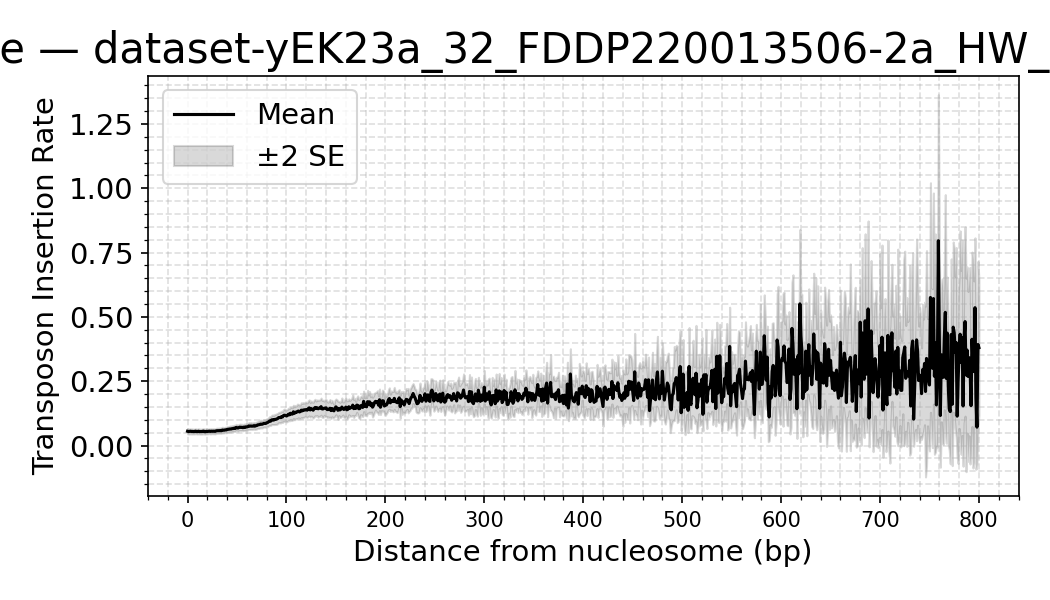

Values plotted in this chart, from the file beside it:
dataset, distance, mean_density, sd_density, n_datasets, se_density
yEK23a_32_FDDP220013506-2a_HW_trimmed_fo…, 0, 0.05554, 0.02073, 16, 0.005182
yEK23a_32_FDDP220013506-2a_HW_trimmed_fo…, 1, 0.05439, 0.01979, 16, 0.004948
yEK23a_32_FDDP220013506-2a_HW_trimmed_fo…, 2, 0.05481, 0.02019, 16, 0.005047
yEK23a_32_FDDP220013506-2a_HW_trimmed_fo…, 3, 0.05554, 0.01883, 16, 0.004708
yEK23a_32_FDDP220013506-2a_HW_trimmed_fo…, 4, 0.05461, 0.02006, 16, 0.005016
yEK23a_32_FDDP220013506-2a_HW_trimmed_fo…, 5, 0.05473, 0.01935, 16, 0.004838
yEK23a_32_FDDP220013506-2a_HW_trimmed_fo…, 6, 0.05438, 0.01874, 16, 0.004685
yEK23a_32_FDDP220013506-2a_HW_trimmed_fo…, 7, 0.05449, 0.01907, 16, 0.004768
yEK23a_32_FDDP220013506-2a_HW_trimmed_fo…, 8, 0.05586, 0.01929, 16, 0.004822
yEK23a_32_FDDP220013506-2a_HW_trimmed_fo…, 9, 0.05457, 0.01876, 16, 0.00469
yEK23a_32_FDDP220013506-2a_HW_trimmed_fo…, 10, 0.05424, 0.01958, 16, 0.004895
yEK23a_32_FDDP220013506-2a_HW_trimmed_fo…, 11, 0.05567, 0.01981, 16, 0.004952
yEK23a_32_FDDP220013506-2a_HW_trimmed_fo…, 12, 0.05414, 0.01909, 16, 0.004774
yEK23a_32_FDDP220013506-2a_HW_trimmed_fo…, 13, 0.05425, 0.01957, 16, 0.004893
yEK23a_32_FDDP220013506-2a_HW_trimmed_fo…, 14, 0.05395, 0.0193, 16, 0.004824
yEK23a_32_FDDP220013506-2a_HW_trimmed_fo…, 15, 0.05466, 0.02034, 16, 0.005084
yEK23a_32_FDDP220013506-2a_HW_trimmed_fo…, 16, 0.05611, 0.0192, 16, 0.0048
yEK23a_32_FDDP220013506-2a_HW_trimmed_fo…, 17, 0.05454, 0.02023, 16, 0.005057
yEK23a_32_FDDP220013506-2a_HW_trimmed_fo…, 18, 0.05349, 0.01853, 16, 0.004633
yEK23a_32_FDDP220013506-2a_HW_trimmed_fo…, 19, 0.05531, 0.02016, 16, 0.005041
yEK23a_32_FDDP220013506-2a_HW_trimmed_fo…, 20, 0.05466, 0.01922, 16, 0.004805
yEK23a_32_FDDP220013506-2a_HW_trimmed_fo…, 21, 0.05529, 0.01872, 16, 0.00468
yEK23a_32_FDDP220013506-2a_HW_trimmed_fo…, 22, 0.05579, 0.01894, 16, 0.004735
yEK23a_32_FDDP220013506-2a_HW_trimmed_fo…, 23, 0.05494, 0.0196, 16, 0.0049
yEK23a_32_FDDP220013506-2a_HW_trimmed_fo…, 24, 0.05562, 0.0202, 16, 0.00505
yEK23a_32_FDDP220013506-2a_HW_trimmed_fo…, 25, 0.05535, 0.01839, 16, 0.004597
yEK23a_32_FDDP220013506-2a_HW_trimmed_fo…, 26, 0.05563, 0.01982, 16, 0.004955
yEK23a_32_FDDP220013506-2a_HW_trimmed_fo…, 27, 0.05533, 0.01957, 16, 0.004894
yEK23a_32_FDDP220013506-2a_HW_trimmed_fo…, 28, 0.05518, 0.01969, 16, 0.004923
yEK23a_32_FDDP220013506-2a_HW_trimmed_fo…, 29, 0.05716, 0.01987, 16, 0.004967
yEK23a_32_FDDP220013506-2a_HW_trimmed_fo…, 30, 0.05759, 0.01999, 16, 0.004999
yEK23a_32_FDDP220013506-2a_HW_trimmed_fo…, 31, 0.05752, 0.01963, 16, 0.004909
yEK23a_32_FDDP220013506-2a_HW_trimmed_fo…, 32, 0.05783, 0.02022, 16, 0.005055
yEK23a_32_FDDP220013506-2a_HW_trimmed_fo…, 33, 0.05817, 0.02035, 16, 0.005088
yEK23a_32_FDDP220013506-2a_HW_trimmed_fo…, 34, 0.05746, 0.01992, 16, 0.00498
yEK23a_32_FDDP220013506-2a_HW_trimmed_fo…, 35, 0.06015, 0.02204, 16, 0.00551
yEK23a_32_FDDP220013506-2a_HW_trimmed_fo…, 36, 0.05954, 0.0214, 16, 0.005351
yEK23a_32_FDDP220013506-2a_HW_trimmed_fo…, 37, 0.05959, 0.0203, 16, 0.005074
yEK23a_32_FDDP220013506-2a_HW_trimmed_fo…, 38, 0.06072, 0.02068, 16, 0.005171
yEK23a_32_FDDP220013506-2a_HW_trimmed_fo…, 39, 0.06063, 0.02103, 16, 0.005258
yEK23a_32_FDDP220013506-2a_HW_trimmed_fo…, 40, 0.06266, 0.02108, 16, 0.005271
yEK23a_32_FDDP220013506-2a_HW_trimmed_fo…, 41, 0.06298, 0.02129, 16, 0.005323
yEK23a_32_FDDP220013506-2a_HW_trimmed_fo…, 42, 0.0635, 0.02238, 16, 0.005594
yEK23a_32_FDDP220013506-2a_HW_trimmed_fo…, 43, 0.0644, 0.02305, 16, 0.005762
yEK23a_32_FDDP220013506-2a_HW_trimmed_fo…, 44, 0.06415, 0.02335, 16, 0.005838
yEK23a_32_FDDP220013506-2a_HW_trimmed_fo…, 45, 0.06577, 0.02286, 16, 0.005716
yEK23a_32_FDDP220013506-2a_HW_trimmed_fo…, 46, 0.06578, 0.02353, 16, 0.005883
yEK23a_32_FDDP220013506-2a_HW_trimmed_fo…, 47, 0.06704, 0.0234, 16, 0.00585
yEK23a_32_FDDP220013506-2a_HW_trimmed_fo…, 48, 0.0663, 0.02286, 16, 0.005716
yEK23a_32_FDDP220013506-2a_HW_trimmed_fo…, 49, 0.0702, 0.02394, 16, 0.005986
yEK23a_32_FDDP220013506-2a_HW_trimmed_fo…, 50, 0.06908, 0.02379, 16, 0.005949
yEK23a_32_FDDP220013506-2a_HW_trimmed_fo…, 51, 0.06794, 0.02417, 16, 0.006041
yEK23a_32_FDDP220013506-2a_HW_trimmed_fo…, 52, 0.06999, 0.02424, 16, 0.006059
yEK23a_32_FDDP220013506-2a_HW_trimmed_fo…, 53, 0.0713, 0.025, 16, 0.006251
yEK23a_32_FDDP220013506-2a_HW_trimmed_fo…, 54, 0.0704, 0.02466, 16, 0.006165
yEK23a_32_FDDP220013506-2a_HW_trimmed_fo…, 55, 0.0707, 0.02408, 16, 0.006019
yEK23a_32_FDDP220013506-2a_HW_trimmed_fo…, 56, 0.0694, 0.02373, 16, 0.005931
yEK23a_32_FDDP220013506-2a_HW_trimmed_fo…, 57, 0.07144, 0.02418, 16, 0.006046
yEK23a_32_FDDP220013506-2a_HW_trimmed_fo…, 58, 0.07017, 0.02441, 16, 0.006103
yEK23a_32_FDDP220013506-2a_HW_trimmed_fo…, 59, 0.07262, 0.02567, 16, 0.006419
... 741 more rows
